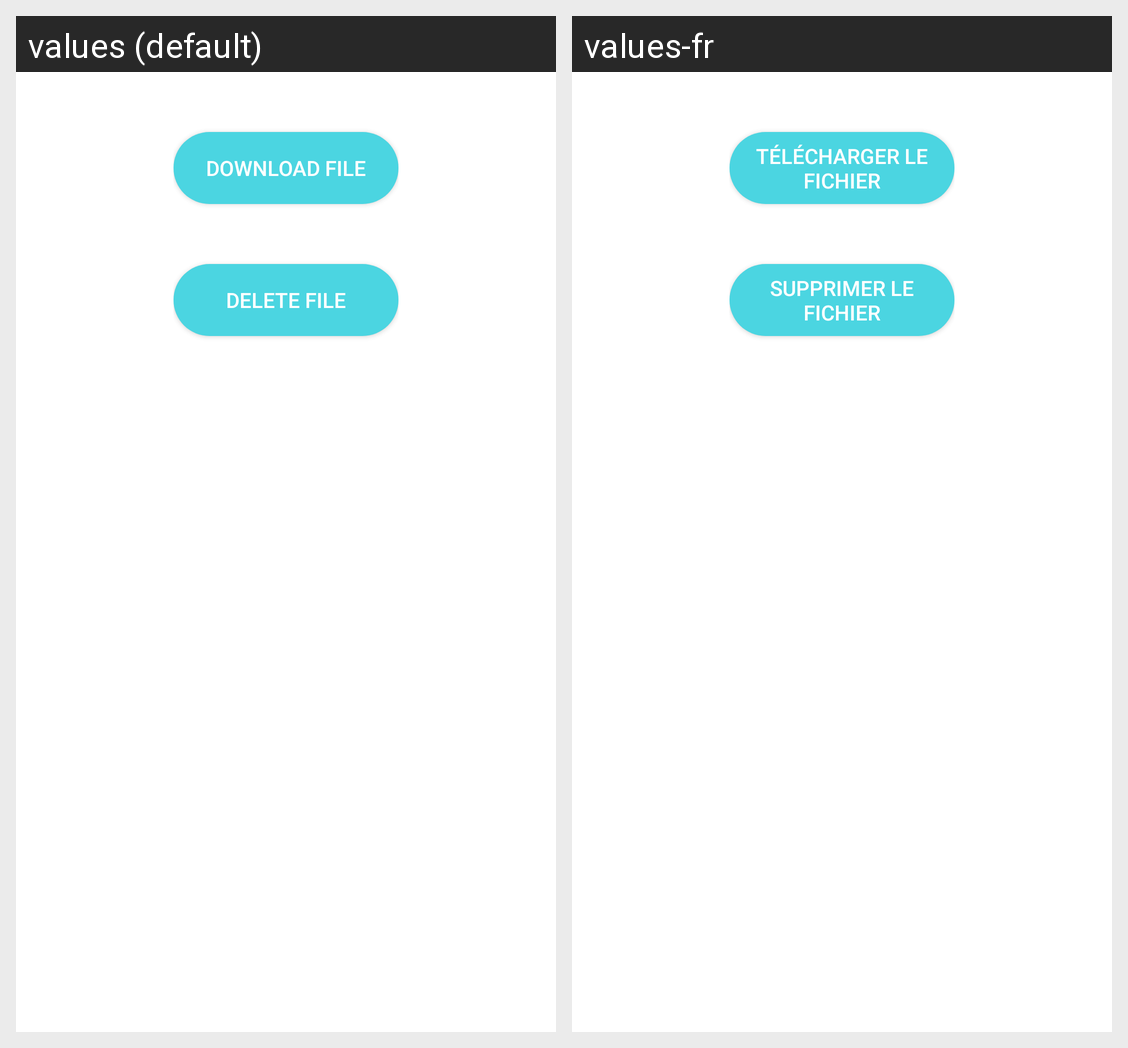

Strings drawn on this Android screen and how each of the app's shown locales translates them:
Android screen res/layout/update_dialog.xml rendered under 2 locales, left to right: values (default), values-fr. Device: Nexus 5 (rendered at 1080×1920; each locale shown at half size, 540×960, under a caption strip naming it); theme AppTheme.NoActionBar.
Strings drawn on this screen, with the default value and each locale's value (text and hints the layout hard-codes, and strings that could not be matched under every locale, appear in the picture but are not listed):

btn_download_dialog
  values: Download File
  values-fr: Télécharger le fichier

btn_delete_dialog
  values: Delete File
  values-fr: Supprimer le fichier
